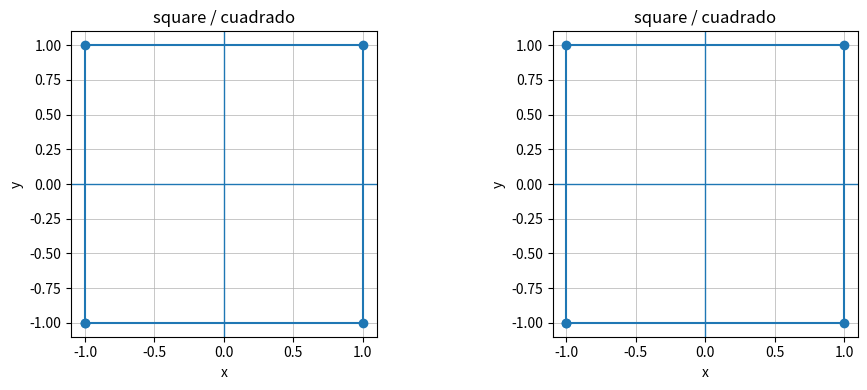
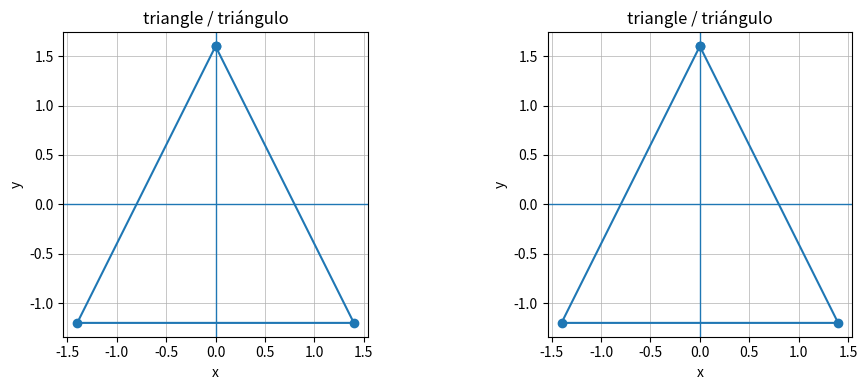
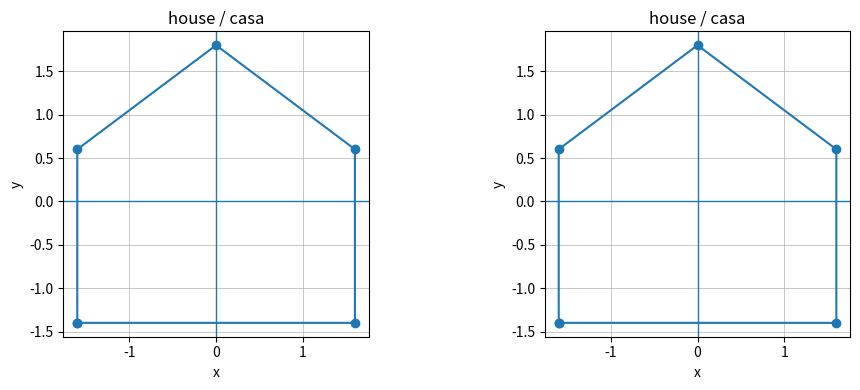
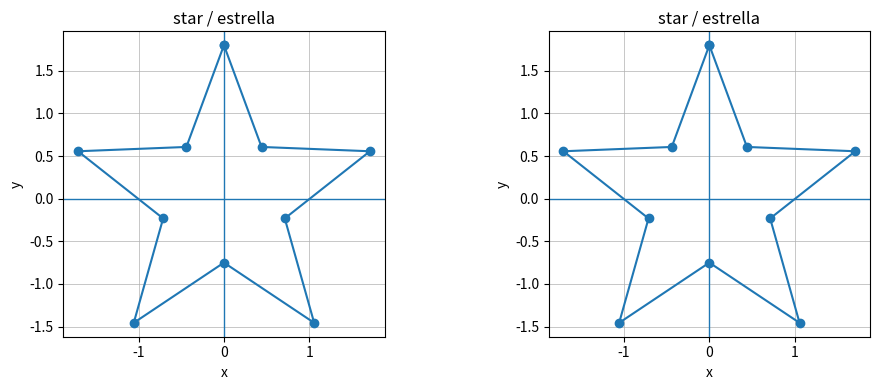
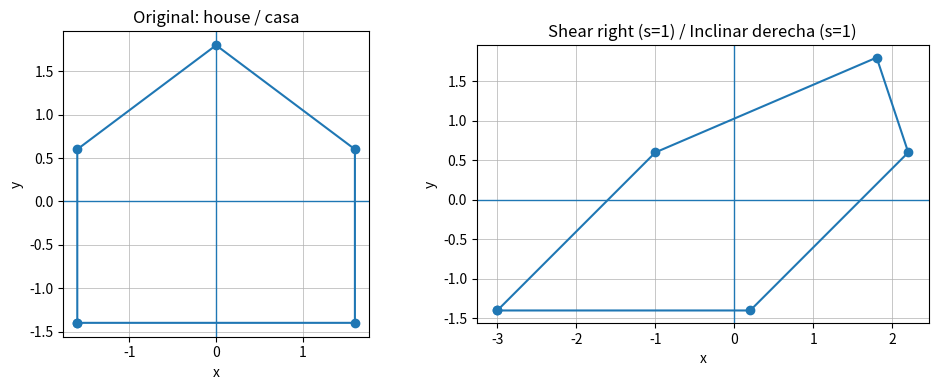
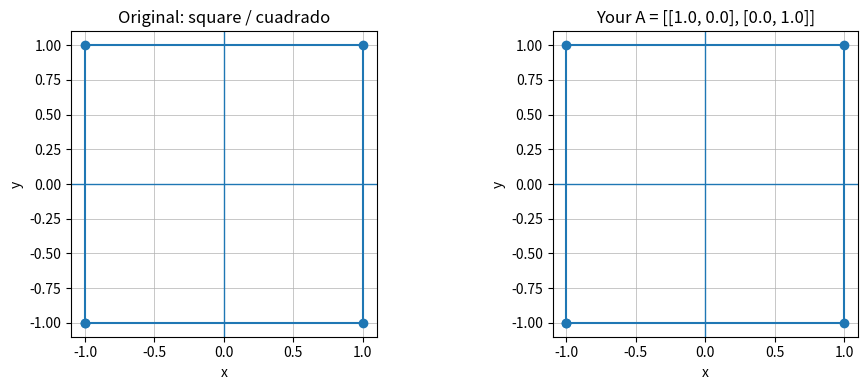
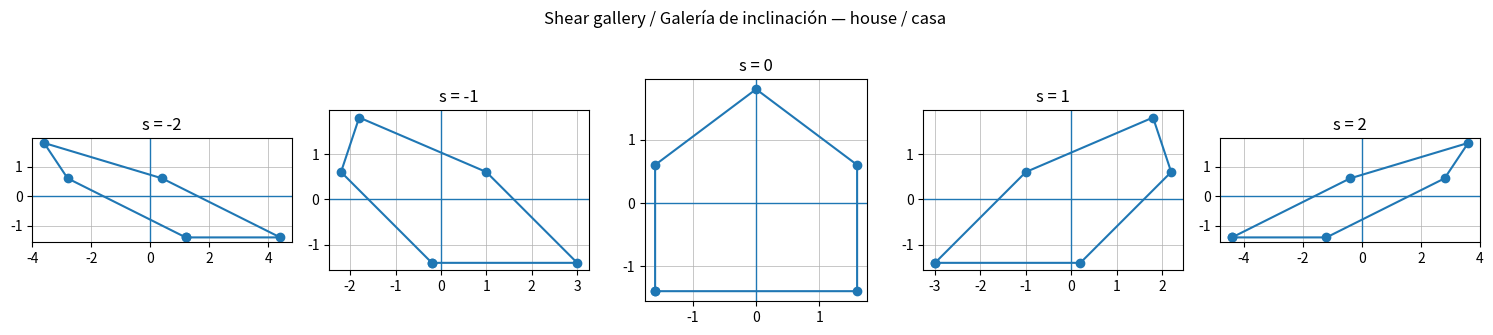

Write the Python code that produced these figures, in order.
# Imports (works in JupyterLite with NumPy + Matplotlib)
import numpy as np
import matplotlib.pyplot as plt

A = np.array([[2, 0],
              [0, 1]])
v = np.array([[3],
              [4]])

Av = A @ v
Av

def close_shape(P):
    """Close a polygon by repeating the first point at the end."""
    if len(P) == 0:
        return P
    if not np.allclose(P[0], P[-1]):
        return np.vstack([P, P[0]])
    return P

# Define shapes as N×2 arrays (each row is [x, y]).
square = np.array([
    [-1, -1],
    [ 1, -1],
    [ 1,  1],
    [-1,  1],
], dtype=float)

triangle = np.array([
    [0,  1.6],
    [-1.4, -1.2],
    [1.4, -1.2],
], dtype=float)

house = np.array([
    [-1.6, -1.4],  # bottom-left
    [ 1.6, -1.4],  # bottom-right
    [ 1.6,  0.6],  # top-right (walls)
    [ 0.0,  1.8],  # roof peak
    [-1.6,  0.6],  # top-left (walls)
], dtype=float)

# 5-point star (simple polygon order that draws a star)
# Outer radius R, inner radius r
R, r = 1.8, 0.75
angles_outer = np.deg2rad([90, 18, -54, -126, -198])  # 5 outer points
outer = np.c_[R*np.cos(angles_outer), R*np.sin(angles_outer)]

angles_inner = np.deg2rad([54, -18, -90, -162, 126])  # 5 inner points
inner = np.c_[r*np.cos(angles_inner), r*np.sin(angles_inner)]

# Interleave outer and inner points
star = np.empty((10, 2), dtype=float)
star[0::2] = outer
star[1::2] = inner

shapes = {
    "square / cuadrado": close_shape(square),
    "triangle / triángulo": close_shape(triangle),
    "house / casa": close_shape(house),
    "star / estrella": close_shape(star),
}

def transform_points(A, P):
    """Transform an N×2 point list P by 2×2 matrix A."""
    return (A @ P.T).T

def plot_shapes(original, transformed, title_left="Original", title_right="Transformed"):
    fig, ax = plt.subplots(1, 2, figsize=(10, 4))
    for a, P, ttl in [(ax[0], original, title_left), (ax[1], transformed, title_right)]:
        a.plot(P[:,0], P[:,1], marker="o")
        a.axhline(0, linewidth=1)
        a.axvline(0, linewidth=1)
        a.set_aspect("equal", adjustable="box")
        a.set_title(ttl)
        a.set_xlabel("x")
        a.set_ylabel("y")
        a.grid(True, linewidth=0.5)
    plt.tight_layout()
    plt.show()

# Quick preview of all shapes (original)
for name, P in shapes.items():
    plot_shapes(P, P, title_left=name, title_right=name)

# Matrix menu / Menú de matrices
# Try these first before making your own.
matrices = {
    "Stretch x (k=2) / Estirar x (k=2)"      : np.array([[2, 0],[0, 1]], dtype=float),
    "Stretch y (k=2) / Estirar y (k=2)"      : np.array([[1, 0],[0, 2]], dtype=float),
    "Reflect y-axis / Reflejar eje y"        : np.array([[-1, 0],[0, 1]], dtype=float),
    "Reflect x-axis / Reflejar eje x"        : np.array([[1, 0],[0, -1]], dtype=float),
    "Shear right (s=1) / Inclinar derecha (s=1)" : np.array([[1, 1],[0, 1]], dtype=float),
    "Swap x and y / Intercambiar x e y"      : np.array([[0, 1],[1, 0]], dtype=float),
}

# Choose a shape and a matrix from the menus:
shape_name = "house / casa"
matrix_name = "Shear right (s=1) / Inclinar derecha (s=1)"

P = shapes[shape_name]
A = matrices[matrix_name]

P2 = transform_points(A, P)

plot_shapes(P, P2, title_left=f"Original: {shape_name}", title_right=f"{matrix_name}")

# Optional: show coordinates before and after as a simple table
# (We avoid heavy pandas usage; this prints a clean table.)
print("Point # |   x    y   |  x'   y'")
print("----------------------------------")
for i, (p, q) in enumerate(zip(P, P2)):
    print(f"{i:>6} | {p[0]:>4.1f} {p[1]:>4.1f} | {q[0]:>4.1f} {q[1]:>4.1f}")

# MATRIX PLAYGROUND: edit ONLY the A matrix values, then run.
shape_name = "square / cuadrado"
P = shapes[shape_name]

# Your matrix / Tu matriz (keep entries between -3 and 3)
A = np.array([[ 1,  0],
              [ 0,  1]], dtype=float)

P2 = transform_points(A, P)
plot_shapes(P, P2, title_left=f"Original: {shape_name}", title_right=f"Your A = {A.tolist()}")

shape_name = "house / casa"
P = shapes[shape_name]

s_values = [-2, -1, 0, 1, 2]

fig, axes = plt.subplots(1, len(s_values), figsize=(15, 3))
for ax, s in zip(axes, s_values):
    A = np.array([[1, s],
                  [0, 1]], dtype=float)
    P2 = transform_points(A, P)
    ax.plot(P2[:,0], P2[:,1], marker="o")
    ax.axhline(0, linewidth=1)
    ax.axvline(0, linewidth=1)
    ax.set_aspect("equal", adjustable="box")
    ax.set_title(f"s = {s}")
    ax.grid(True, linewidth=0.5)
plt.suptitle(f"Shear gallery / Galería de inclinación — {shape_name}", y=1.05)
plt.tight_layout()
plt.show()
